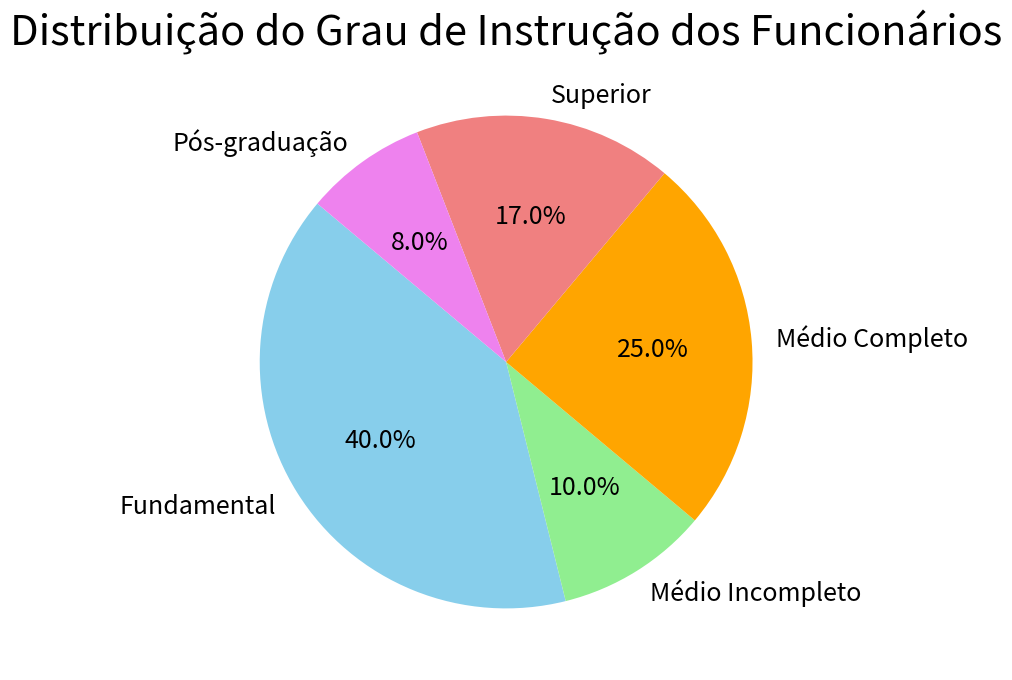

Python code for this plot:
import pandas as pd
import matplotlib.pyplot as plt

dados = {
    'Grau de Instrução': ['Fundamental', 'Médio Incompleto', 'Médio Completo', 'Superior', 'Pós-graduação'],
    'Percentual': [40, 10, 25, 17, 8]
}
df = pd.DataFrame(dados)
# Gráfico de Setores
plt.figure(figsize=(8, 8))
plt.pie(df['Percentual'], labels=df['Grau de Instrução'], autopct='%1.1f%%', startangle=140, colors=['skyblue', 'lightgreen', 'orange', 'lightcoral', 'violet'], textprops={'fontsize': 18})
plt.title('Distribuição do Grau de Instrução dos Funcionários', fontsize=30)
plt.show()
